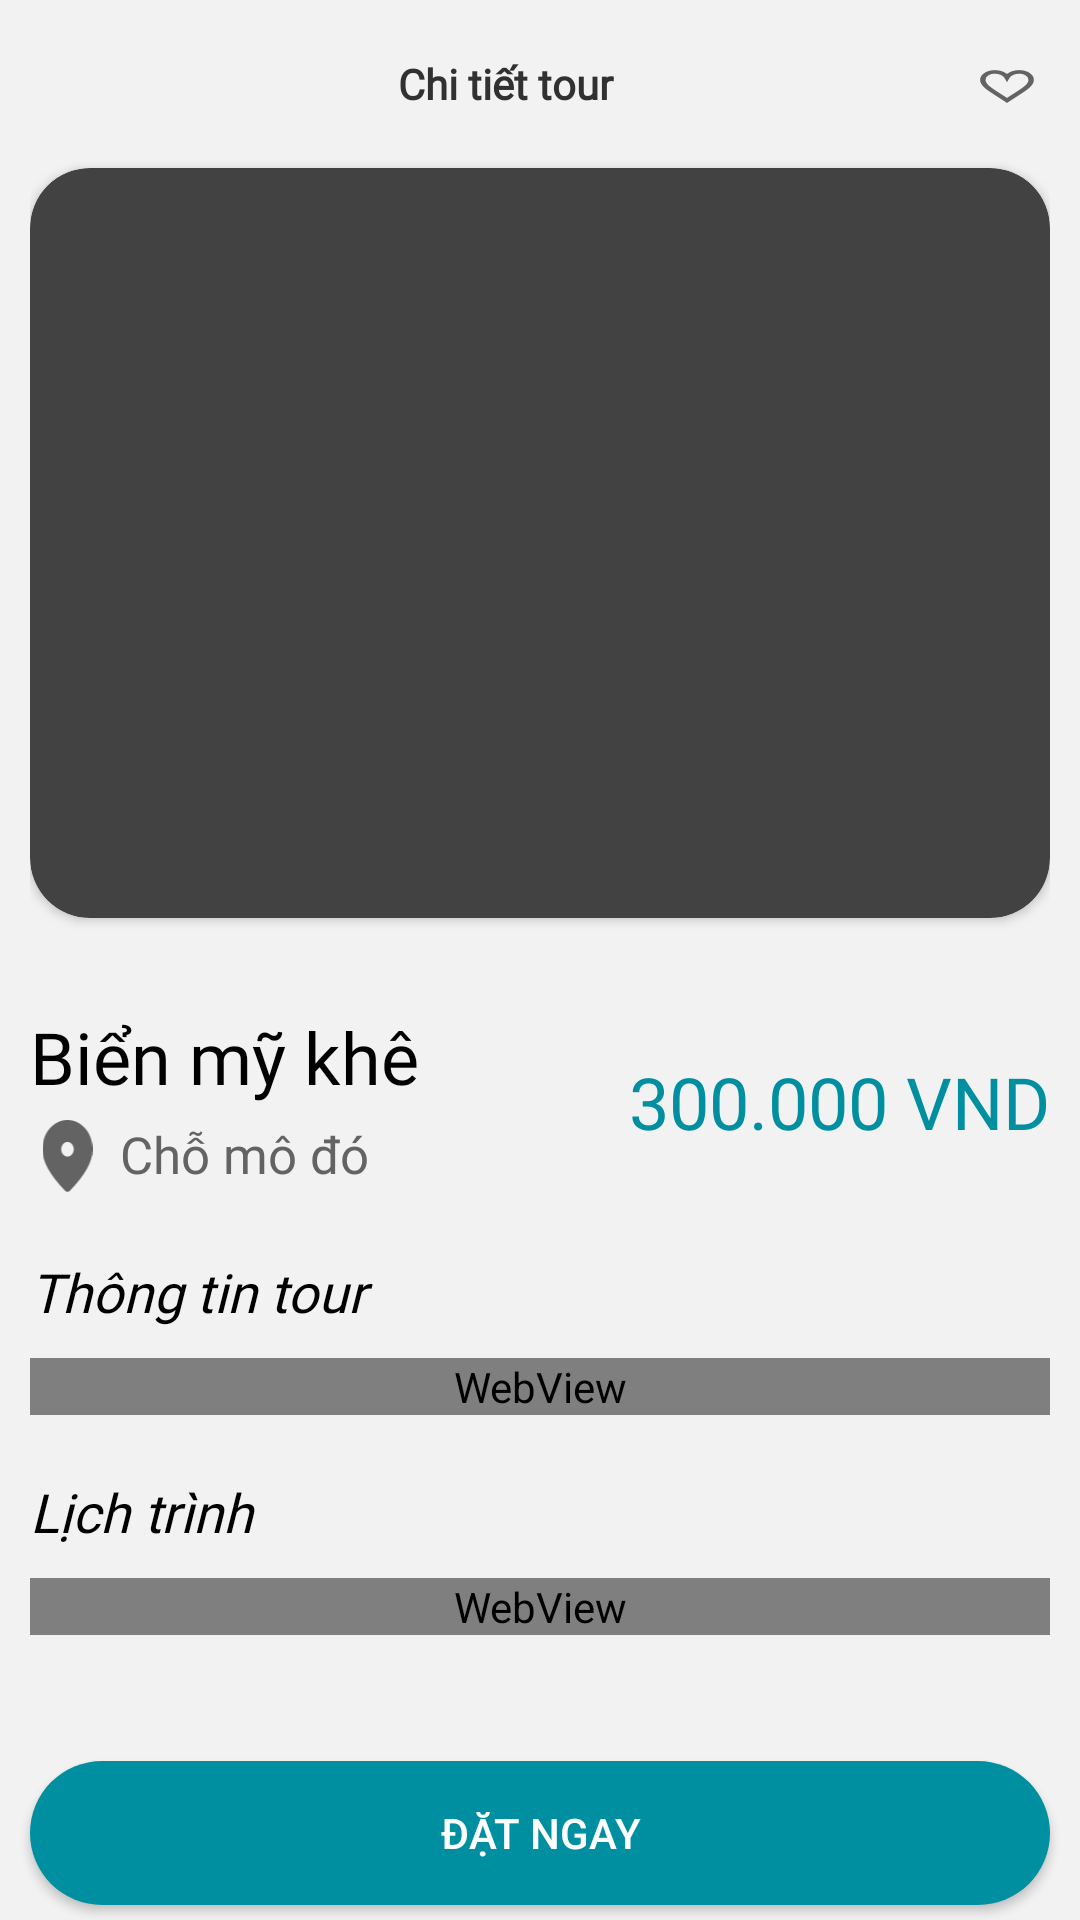

Layout XML and referenced resources for this Android screen:
<!-- AndroidManifest.xml: application theme Theme.MaterialComponents -->
<!-- res/layout/activity_tourdetail.xml -->
<?xml version="1.0" encoding="UTF-8"?>
 <FrameLayout
    xmlns:android="http://schemas.android.com/apk/res/android"
    xmlns:app="http://schemas.android.com/apk/res-auto" xmlns:tools="http://schemas.android.com/tools" android:id="@+id/frameAndroidLarge"
    android:layout_height="match_parent"
    android:layout_width="match_parent"
    android:background="#F2F2F2">
    <ScrollView
        android:layout_width="match_parent"
        android:layout_height="wrap_content">
        <LinearLayout android:id="@+id/linearColumnarrowup"
            android:layout_gravity="top|center"
            android:layout_height="match_parent"
            android:layout_width="match_parent"
            android:orientation="vertical"
            android:paddingHorizontal="10dp"
            android:paddingBottom="80dp">
            <androidx.appcompat.widget.Toolbar android:gravity="start"
                android:id="@+id/toolbarToolbar"
                android:layout_height="wrap_content"
                android:layout_width="match_parent" app:contentInsetStart="0dp">
                <LinearLayout android:id="@+id/linearRowarrowup"
                    android:layout_height="wrap_content"
                    android:layout_width="match_parent" android:orientation="horizontal">

                    <FrameLayout
                        android:id="@+id/frameStackarrowup"
                        style="@style/groupStylewhite_A700_66cornerRadius"
                        android:layout_width="0dp"
                        android:layout_height="match_parent"
                        android:layout_weight="0.65"
                        android:backgroundTint="#00FFFFFF">

                        <androidx.appcompat.widget.AppCompatImageButton
                            android:id="@+id/backBtnTourDetails"
                            android:layout_width="wrap_content"
                            android:layout_height="wrap_content"
                            android:layout_gravity="start|center_vertical"
                            android:backgroundTint="#00FFFFFF"
                            android:scaleType="fitXY"
                            android:src="@drawable/img_arrowup"
                            tools:ignore="ContentDescription"
                            tools:src="@drawable/img_arrowup"
                            android:scaleY="2"/>
                    </FrameLayout>
                    <TextView android:ellipsize="end"
                        android:id="@+id/txtChitittour"
                        android:layout_height="wrap_content"
                        android:layout_weight="1"
                        android:layout_width="0dp"
                        android:singleLine="true"
                        android:text="@string/lbl_chi_ti_t_tour"
                        style="@style/txtInterbold16" tools:text="@string/lbl_chi_ti_t_tour"/>
                    <ToggleButton
                        android:id="@+id/btn_like"
                        android:layout_width="0dp"
                        android:layout_weight="0.15"
                        android:layout_height="match_parent"
                        android:background="@drawable/btn_toggle_on"
                        android:textOff=""
                        android:textOn=""
                        android:layout_gravity="center"/>
                </LinearLayout>
            </androidx.appcompat.widget.Toolbar>
            <androidx.cardview.widget.CardView
                android:layout_width="match_parent"
                android:layout_height="250dp"
                app:cardCornerRadius="20dp"
                >
                <ImageView
                    android:id="@+id/imageBig"
                    android:layout_gravity="center_horizontal"
                    android:layout_width="match_parent"
                    android:layout_height="match_parent"
                    android:scaleType="fitXY" />
            </androidx.cardview.widget.CardView>
            <androidx.recyclerview.widget.RecyclerView
                android:layout_marginTop="10dp"
                android:id="@+id/recycleView"
                android:layout_width="match_parent"
                android:layout_height="wrap_content"/>
            <LinearLayout
                android:layout_width="match_parent"
                android:layout_height="wrap_content"
                android:orientation="horizontal"
                android:layout_marginTop="20dp">
                <LinearLayout
                    android:layout_width="0dp"
                    android:layout_height="match_parent"
                    android:layout_weight="1"
                    android:orientation="vertical">
                    <TextView
                        android:id="@+id/text_name_details"
                        android:layout_width="match_parent"
                        android:layout_height="wrap_content"
                        android:text="Biển mỹ khê"
                        android:textColor="@color/black"
                        android:textSize="24sp"
                        android:fontFamily="@font/intersemibold"/>
                    <LinearLayout
                        android:layout_width="match_parent"
                        android:layout_height="wrap_content"
                        android:orientation="horizontal"
                        android:layout_marginTop="5dp">
                        <ImageView
                            android:layout_width="25dp"
                            android:layout_height="25dp"
                            android:src="@drawable/img_location" />
                        <TextView
                            android:id="@+id/text_location_details"
                            android:layout_width="wrap_content"
                            android:layout_height="wrap_content"
                            android:text="Chỗ mô đó"
                            android:textSize="17dp"
                            android:fontFamily="@font/inter"
                            android:layout_marginStart="5dp"
                            android:textColor="@color/gray_700"/>
                    </LinearLayout>
                </LinearLayout>
                <TextView
                    android:id="@+id/text_price_details"
                    android:layout_width="0dp"
                    android:layout_height="match_parent"
                    android:layout_weight="1"
                    android:text="300.000 VND"
                    android:textColor="@color/primary"
                    android:gravity="center|end"
                    android:textSize="24dp"
                    android:fontFamily="@font/interbold"/>
            </LinearLayout>
            <TextView
                android:layout_width="match_parent"
                android:layout_height="wrap_content"
                android:text="Thông tin tour"
                android:textColor="@color/black"
                android:fontFamily="@font/intersemibold"
                android:layout_marginTop="20dp"
                android:textSize="18dp"
                android:textStyle="italic"/>
            <WebView
                android:id="@+id/webview_infor"
                android:layout_width="match_parent"
                android:layout_height="wrap_content"
                android:layout_marginTop="10dp" />
            <TextView
                android:layout_width="match_parent"
                android:layout_height="wrap_content"
                android:text="Lịch trình"
                android:textColor="@color/black"
                android:fontFamily="@font/intersemibold"
                android:layout_marginTop="20dp"
                android:textSize="18dp"
                android:textStyle="italic"/>
            <WebView
                android:id="@+id/webview_details"
                android:layout_width="match_parent"
                android:layout_height="wrap_content"
                android:layout_marginTop="10dp" />


        </LinearLayout>
    </ScrollView>
    <androidx.appcompat.widget.AppCompatButton
        android:id="@+id/btnBook"
        android:layout_width="match_parent"
        android:layout_height="wrap_content"
        android:layout_marginTop="30dp"
        android:background="@drawable/rounded_button"
        android:text="Đặt ngay"
        android:layout_gravity="bottom"
        android:layout_marginBottom="5dp"
        android:layout_marginHorizontal="10dp"
        android:textColor="@color/white" />
</FrameLayout>
<!-- resources referenced by this layout -->
<resources>
  <color name="black">#FF000000</color>
  <color name="gray_700">#636363</color>
  <color name="primary">#008FA0</color>
  <color name="white">#FFFFFFFF</color>
  <!-- drawable btn_toggle_on (drawable) -->
  <?xml version="1.0" encoding="utf-8"?>
  <selector xmlns:android="http://schemas.android.com/apk/res/android">
      <item android:drawable="@drawable/like_on" android:state_checked="true" />
      <item android:drawable="@drawable/like_off" />
  </selector>
  <!-- drawable img_arrowup (drawable) -->
  <vector xmlns:android="http://schemas.android.com/apk/res/android"
          android:width="21dp"
          android:height="14dp"
          android:viewportWidth="21.0"
          android:viewportHeight="14.0">
      <path
          android:pathData="M2.292,6.965H21"
          android:strokeColor="#1E1E1E"
          android:fillColor="#00000000"
          android:strokeWidth="1.6968"/>
      <path
          android:pathData="M7.496,13.038L1.253,6.861L7.496,0.625"
          android:strokeColor="#1E1E1E"
          android:fillColor="#00000000"
          android:strokeWidth="1.7"/>
  </vector>
  <!-- drawable rounded_button (drawable) -->
  <?xml version="1.0" encoding="utf-8"?>
  <shape xmlns:android="http://schemas.android.com/apk/res/android">
      <solid android:color="@color/primary" /> 
      <corners android:radius="30dp" /> 
  
  </shape>
  <string name="lbl_chi_ti_t_tour">Chi tiết tour</string>
  <style name="groupStylewhite_A700_66cornerRadius">
          <item name="android:background">@drawable/rectangle_bg_white_a700_66_radius_12_5</item>
      </style>
  <style name="txtInterbold16">
          <item name="android:textSize">@dimen/_16pxh</item>
          <item name="android:textColor">@color/bluegray_900</item>
          <item name="android:fontFamily">@font/inter</item>
          <item name="android:textFontWeight" tools:targetApi="p">700</item>
      </style>
  <!-- drawable like_on (drawable) -->
  <vector xmlns:android="http://schemas.android.com/apk/res/android"
      android:height="50dp"
      android:width="50dp"
      android:viewportWidth="32"
      android:viewportHeight="32">
  
      
      <path android:fillColor="@color/primary"
          android:pathData="M20.5,9.5
                          c-1.955,0,-3.83,1.268,-4.5,3
                          c-0.67,-1.732,-2.547,-3,-4.5,-3
                          C8.957,9.5,7,11.432,7,14
                          c0,3.53,3.793,6.257,9,11.5
                          c5.207,-5.242,9,-7.97,9,-11.5
                          C25,11.432,23.043,9.5,20.5,9.5z" />
  </vector>
  <!-- drawable like_off (drawable) -->
  <vector xmlns:android="http://schemas.android.com/apk/res/android"
  android:height="50dp"
  android:width="50dp"
  android:viewportWidth="32"
  android:viewportHeight="32">
  
  
  <path android:fillColor="#00000000"
      android:strokeWidth="2"
      android:strokeColor="#636363"
      android:pathData="M20.5,9.5
                          c-1.955,0,-3.83,1.268,-4.5,3
                          c-0.67,-1.732,-2.547,-3,-4.5,-3
                          C8.957,9.5,7,11.432,7,14
                          c0,3.53,3.793,6.257,9,11.5
                          c5.207,-5.242,9,-7.97,9,-11.5
                          C25,11.432,23.043,9.5,20.5,9.5z" />
  </vector>
  <!-- drawable rectangle_bg_white_a700_66_radius_12_5 (drawable) -->
  <?xml version="1.0" encoding="UTF-8"?>
  <shape android:shape="rectangle" xmlns:android="http://schemas.android.com/apk/res/android">
      <solid android:color="@color/white_A700_66"/>
      <corners android:radius="@dimen/_12pxh"/>
  </shape>
  <color name="bluegray_900">#313131</color>
  <color name="white_A700_66">#66ffffff</color>
</resources>
